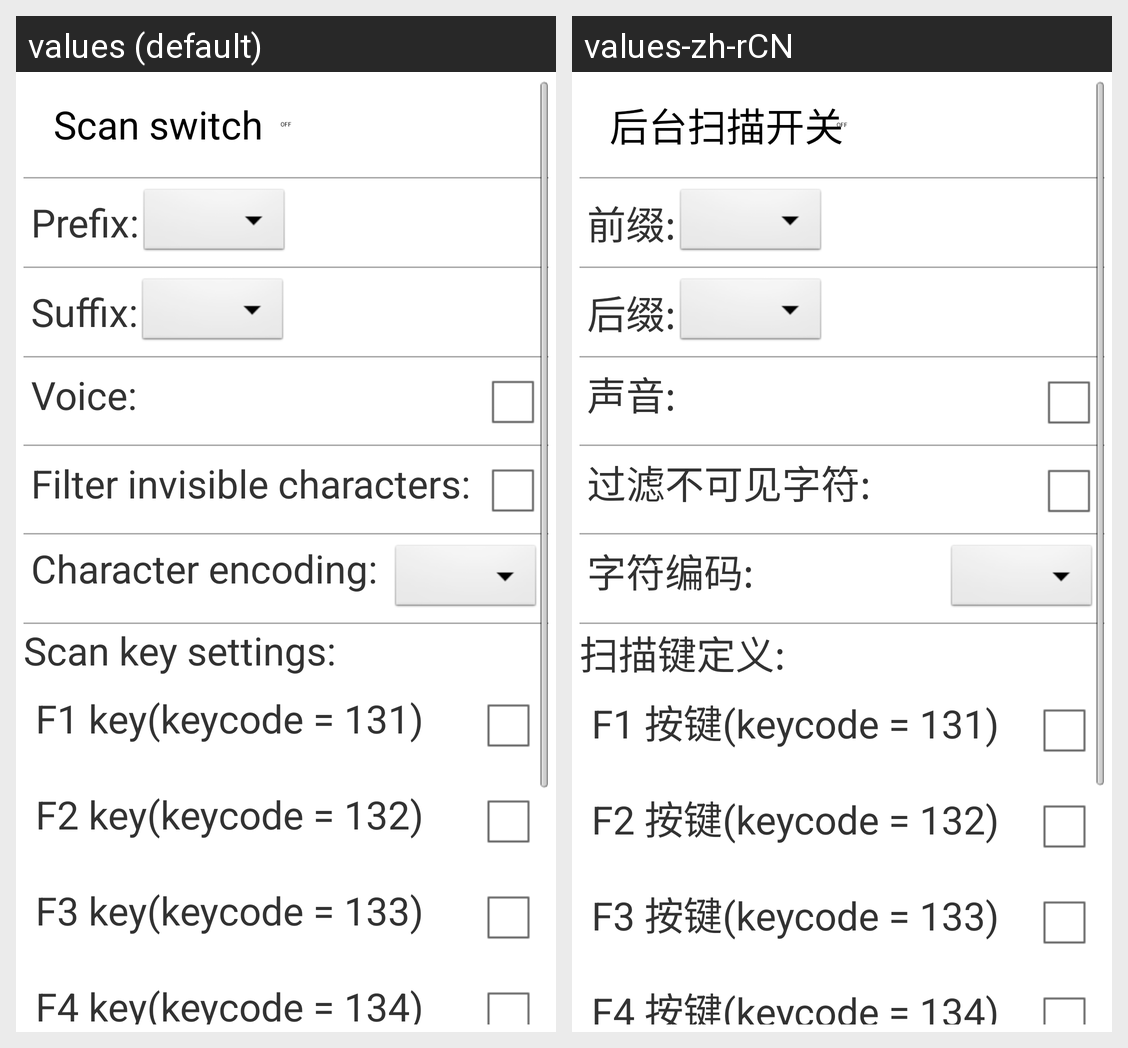

For this localized Android screen grid, give each drawn string resource with its value in every locale shown.
Android screen res/layout/activity_main.xml rendered under 2 locales, left to right: values (default), values-zh-rCN. Device: Nexus 5 (rendered at 1080×1920; each locale shown at half size, 540×960, under a caption strip naming it); theme AppTheme.
Strings drawn on this screen, with the default value and each locale's value (text and hints the layout hard-codes, and strings that could not be matched under every locale, appear in the picture but are not listed):

scan_switch
  values: Scan switch
  values-zh-rCN: 后台扫描开关

prefix
  values: Prefix:
  values-zh-rCN: 前缀:

surfix
  values: Suffix:
  values-zh-rCN: 后缀:

voice
  values: Voice:
  values-zh-rCN: 声音:

filter
  values: Filter invisible characters:
  values-zh-rCN: 过滤不可见字符:

character_encoding
  values: Character encoding:
  values-zh-rCN: 字符编码:

scan_key_setting
  values: Scan key settings:
  values-zh-rCN: 扫描键定义:

f1
  values: F1 key(keycode = 131)
  values-zh-rCN: F1 按键(keycode = 131)

f2
  values: F2 key(keycode = 132)
  values-zh-rCN: F2 按键(keycode = 132)

f3
  values: F3 key(keycode = 133)
  values-zh-rCN: F3 按键(keycode = 133)

f4
  values: F4 key(keycode = 134)
  values-zh-rCN: F4 按键(keycode = 134)
